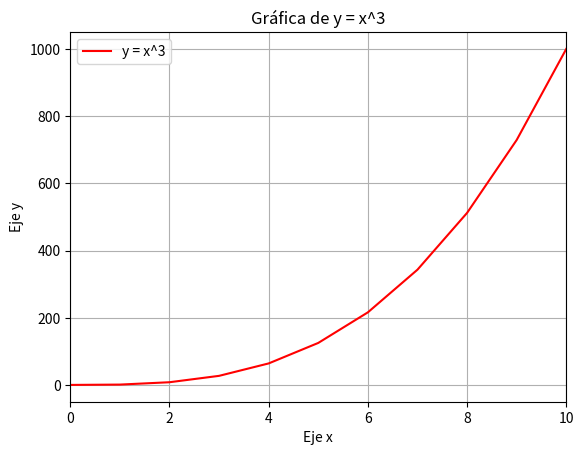

Write the Python code that produced this figure.
#!/usr/bin/env python3
import matplotlib.pyplot as plt

def line():
    # Datos
    x = [0, 1, 2, 3, 4, 5, 6, 7, 8, 9, 10]  # Valores de x del 0 al 10
    y = [0, 1, 8, 27, 64, 125, 216, 343, 512, 729, 1000]  # Valores de y (cubos de x)

    # Crear la gráfica
    plt.plot(x, y, color='red', linestyle='-', label='y = x^3')  # Línea sólida roja

    # Etiquetas y título
    plt.xlabel('Eje x')  # Etiqueta del eje x
    plt.ylabel('Eje y')  # Etiqueta del eje y
    plt.title('Gráfica de y = x^3')  # Título

    # Definir límites del eje x
    plt.xlim(0, 10)

    # Mostrar la gráfica
    plt.legend()  # Mostrar la leyenda
    plt.grid(True)  # Activar la cuadrícula
    plt.show()

if __name__ == "__main__":
    line()